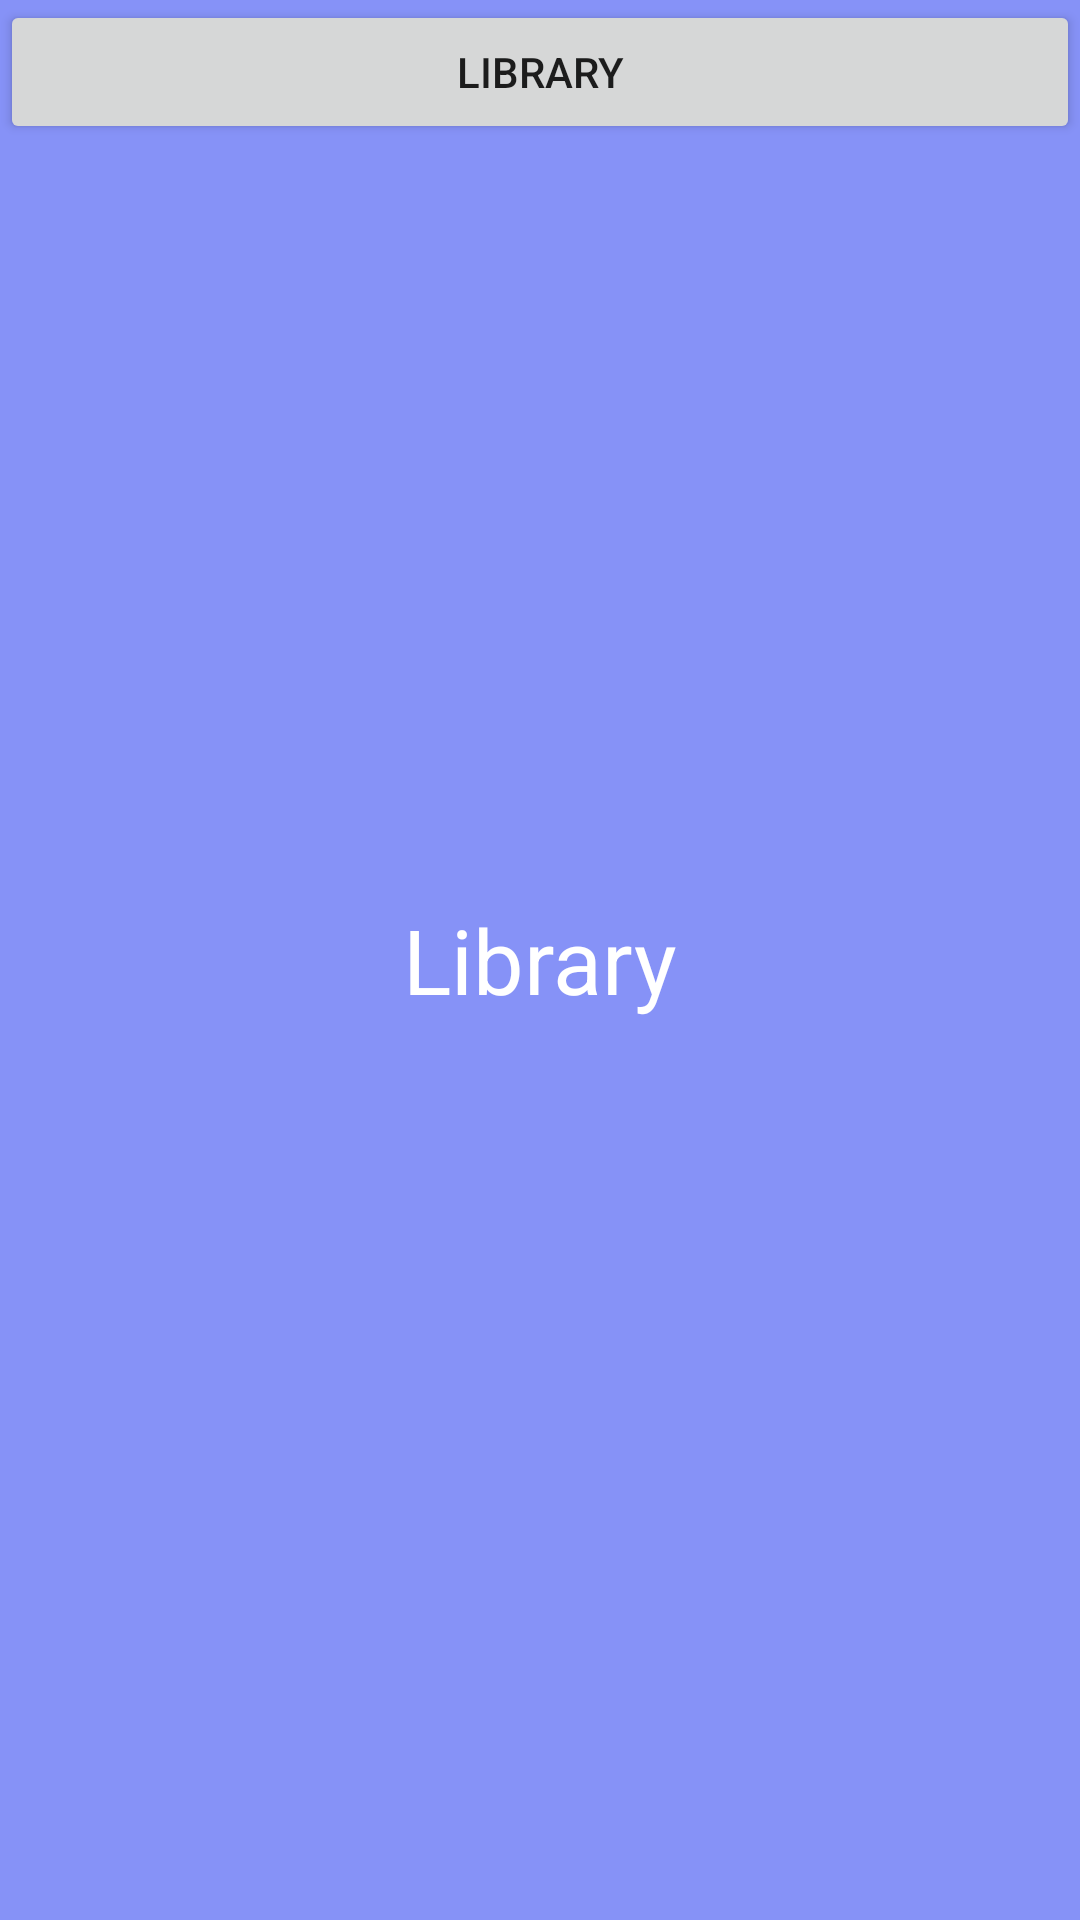

Android layout source for this screen:
<!-- AndroidManifest.xml: application theme Theme.CAP -->
<!-- res/layout/fragment_library.xml -->
<?xml version="1.0" encoding="utf-8"?>
<FrameLayout xmlns:android="http://schemas.android.com/apk/res/android"
    xmlns:tools="http://schemas.android.com/tools"
    android:layout_width="match_parent"
    android:layout_height="match_parent"
    android:background="@color/lavender"
    tools:context=".HomeFragment">

    
    <TextView
        android:layout_width="match_parent"
        android:layout_height="match_parent"
        android:text="Library"
        android:gravity="center"
        android:textSize="30sp"
        android:textColor="@color/white" />


    <Button
        android:id="@+id/btnregistro_library"
        android:layout_width="match_parent"
        android:layout_height="wrap_content"
        android:text="library"/>
</FrameLayout>
<!-- resources referenced by this layout -->
<resources>
  <color name="lavender">#8692f7</color>
  <color name="white">#FFFFFFFF</color>
  <style name="Theme.CAP" parent="Theme.MaterialComponents.DayNight.NoActionBar">
          
          <item name="colorPrimary">@color/verde_claro</item>
          <item name="colorPrimaryVariant">@color/azul_oscuro</item>
          <item name="colorOnPrimary">@color/white</item>
          
          <item name="colorSecondary">@color/verde_claro</item>
          <item name="colorSecondaryVariant">@color/teal_700</item>
          <item name="colorOnSecondary">@color/black</item>
          
          <item name="android:statusBarColor">?attr/colorPrimaryVariant</item>
          
      </style>
  <color name="verde_claro">#15a012</color>
  <color name="azul_oscuro">#00324d</color>
  <color name="teal_700">#FF018786</color>
  <color name="black">#FF000000</color>
</resources>
